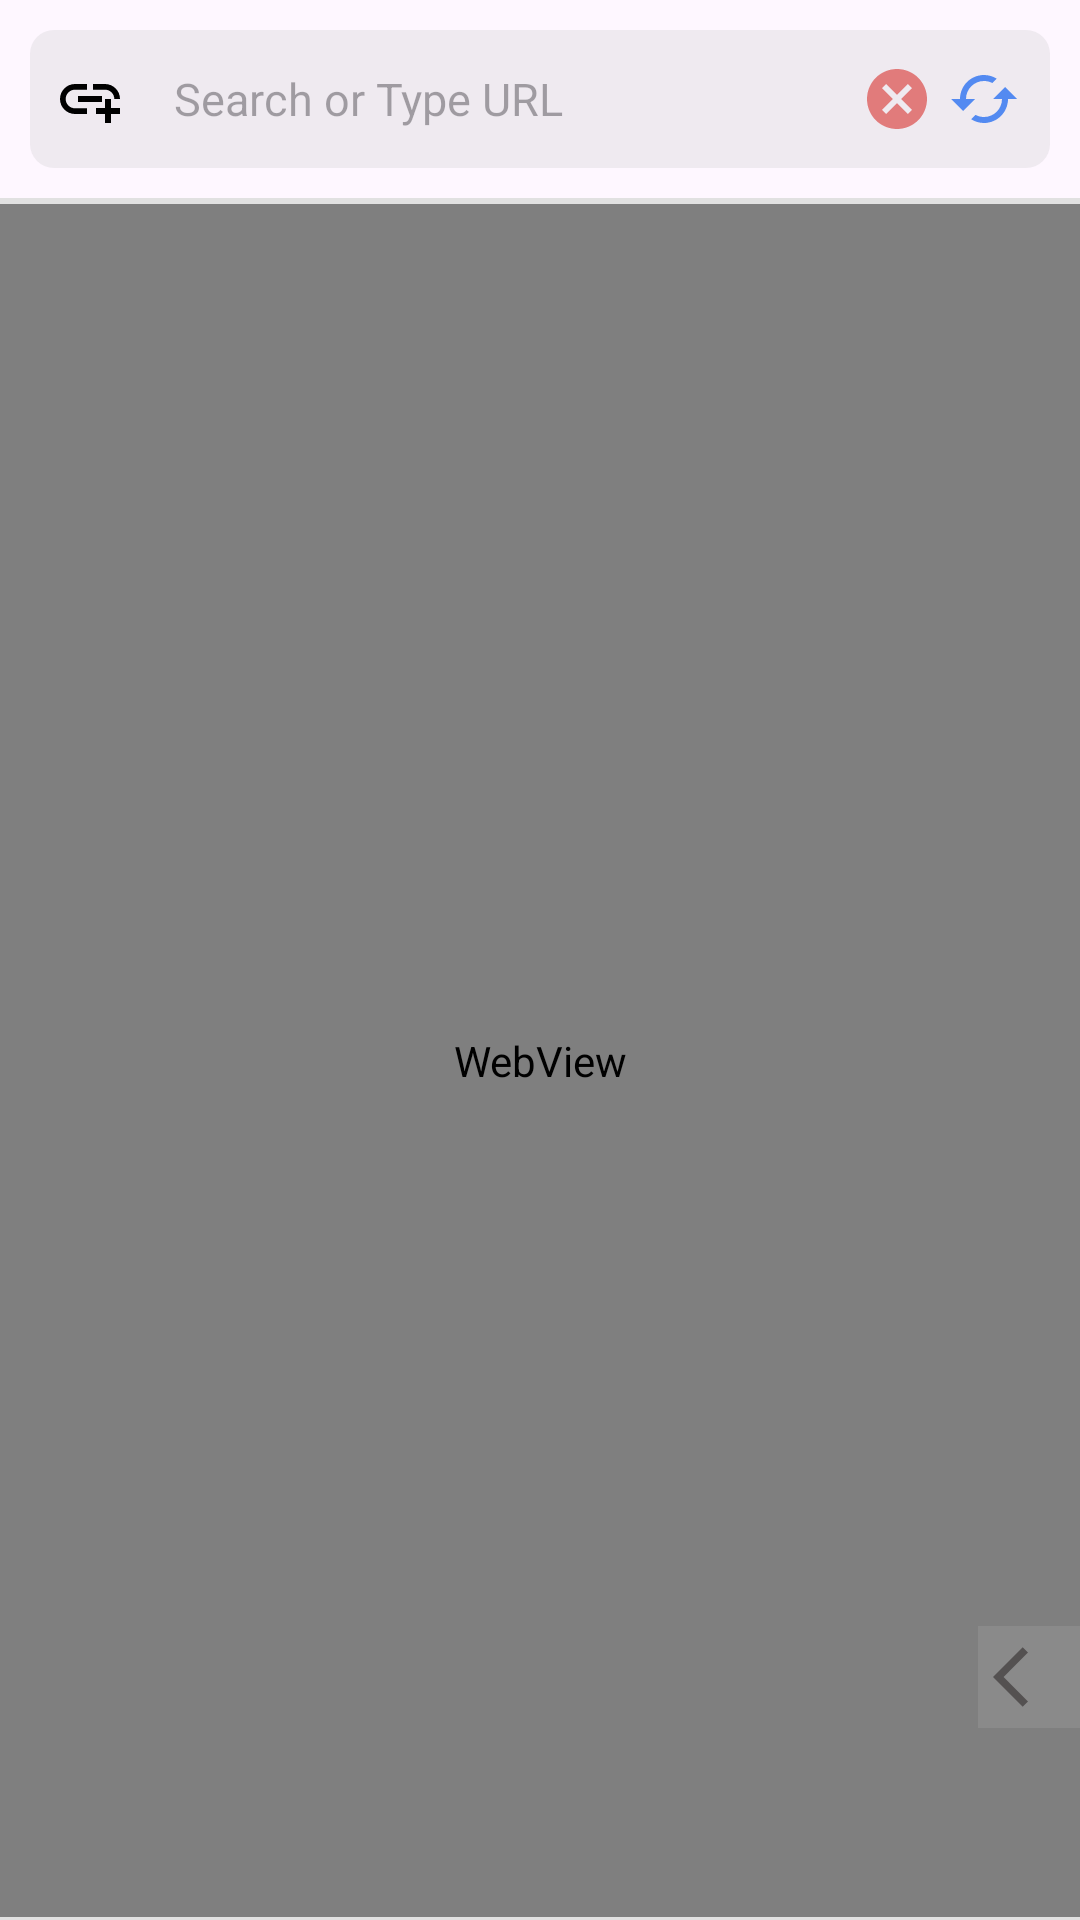

Produce the Android XML layout that renders to this screen, including the resource entries it uses.
<!-- AndroidManifest.xml: application theme Theme.JeeroBrowse -->
<!-- res/layout/activity_main.xml -->
<?xml version="1.0" encoding="utf-8"?>
<RelativeLayout xmlns:android="http://schemas.android.com/apk/res/android"
    xmlns:app="http://schemas.android.com/apk/res-auto"
    xmlns:tools="http://schemas.android.com/tools"
    android:id="@+id/main"
    android:layout_width="match_parent"
    android:layout_height="match_parent"
    tools:context=".MainActivity">
    <RelativeLayout
        android:layout_width="match_parent"
        android:layout_height="wrap_content"
        android:layout_margin="10dp"
        android:padding="8dp"
        android:background="@drawable/roundedcorner"
        android:id="@+id/input_fields"
        >
        <ImageButton
            android:layout_width="wrap_content"
            android:layout_height="wrap_content"
            android:layout_centerVertical="true"
            android:id="@+id/link_icon"
            android:src="@drawable/baseline_add_link_24"
            android:background="@null"/>

        <EditText
            android:layout_width="match_parent"
            android:layout_height="wrap_content"
            android:layout_toStartOf="@id/clear_text_icon"
            android:id="@+id/url_input"
            android:inputType="textUri"
            android:imeOptions="actionGo"
            android:layout_toEndOf="@id/link_icon"
            android:background="@null"
            android:singleLine="true"
            android:hint="Search or Type URL"
            android:textSize="15sp"
            android:layout_marginHorizontal="16dp"
            android:layout_centerVertical="true"
            />
        <ImageButton
            android:layout_width="wrap_content"
            android:layout_height="wrap_content"
            android:layout_centerVertical="true"
            android:id="@+id/clear_text_icon"
            android:layout_toLeftOf="@id/relode_icon"
            android:visibility="visible"
            android:padding="3dp"
            android:src="@drawable/baseline_cancel_24"
            android:background="@null"/>
        <ImageButton
            android:layout_width="wrap_content"
            android:layout_height="wrap_content"
            android:layout_centerVertical="true"
            android:padding="2dp"
            android:id="@+id/relode_icon"
            android:layout_alignParentEnd="true"
            android:visibility="visible"
            android:src="@drawable/baseline_cached_24"
            android:background="@null"/>
    </RelativeLayout>
    <View
        android:layout_width="match_parent"
        android:layout_height="2dp"
        android:background="#E1E1E1"
        android:layout_below="@id/input_fields"
        android:id="@+id/devider_1"/>
    <ProgressBar
        android:layout_width="match_parent"
        android:layout_height="2dp"
        android:id="@+id/progress_bar"
        style="?android:attr/progressBarStyleHorizontal"
        android:layout_below="@id/input_fields"
        android:progressTint="#FF9800"
        android:visibility="invisible"/>
    <androidx.coordinatorlayout.widget.CoordinatorLayout
        android:layout_width="match_parent"
        android:layout_height="match_parent"
        android:fitsSystemWindows="true"
        android:id="@+id/coordinator"
        android:layout_below="@id/devider_1"
        android:layout_above="@id/devider_2">
        <WebView
            android:layout_width="match_parent"
            android:layout_height="match_parent"
            android:focusable="true"
            android:focusableInTouchMode="true"
            android:descendantFocusability="beforeDescendants"
            android:id="@+id/webview"/>

    </androidx.coordinatorlayout.widget.CoordinatorLayout>
    <View
        android:layout_width="match_parent"
        android:layout_height="1dp"
        android:background="#E1E1E1"
        android:layout_alignParentBottom="true"
        android:id="@+id/devider_2"/>

    <ImageButton
        android:id="@+id/slider_button_1"
        android:layout_width="wrap_content"
        android:layout_height="wrap_content"
        android:layout_alignParentRight="true"
        android:layout_alignParentBottom="true"
        android:layout_marginBottom="?attr/actionBarSize"
        android:background="#33B6B6B6"
        android:padding="5dp"
        android:src="@drawable/baseline_arrow_back_ios_24" />
    <HorizontalScrollView
        android:layout_width="match_parent"
        android:layout_height="?attr/actionBarSize"
        android:layout_alignParentBottom="true"
        android:fillViewport="true"
        android:visibility="gone"
        android:scrollbars="none"
        android:id="@+id/scrollview_horizontal">
        <LinearLayout
            android:layout_width="match_parent"
            android:layout_height="wrap_content"
            android:orientation="horizontal"
            android:gravity="center_vertical|center"
            android:background="#B6B6B6"
            android:padding="8dp"
            android:layout_margin="0dp"
            android:id="@+id/linear_layout"
            >
            <ImageButton
                android:layout_width="wrap_content"
                android:layout_height="wrap_content"
                android:id="@+id/home_button"
                android:layout_margin="5dp"
                android:padding="5dp"
                android:src="@drawable/home_b_w"
                android:background="@drawable/button_background"/>

            <ImageButton
                android:layout_width="wrap_content"
                android:layout_height="wrap_content"
                android:id="@+id/youtube_button"
                android:layout_margin="5dp"
                android:padding="5dp"
                android:src="@drawable/youtube_b_w"
                android:background="@drawable/button_background"/>
            <ImageButton
                android:layout_width="wrap_content"
                android:layout_height="wrap_content"
                android:id="@+id/facebook_button"
                android:layout_margin="5dp"
                android:padding="5dp"
                android:src="@drawable/facebook_b_w"
                android:background="@drawable/button_background"/>
            <ImageButton
                android:layout_width="wrap_content"
                android:layout_height="wrap_content"
                android:id="@+id/linkedin_button"
                android:layout_margin="5dp"
                android:padding="5dp"
                android:src="@drawable/linkedin_b_w"
                android:background="@drawable/button_background"/>
            <ImageButton
                android:layout_width="wrap_content"
                android:layout_height="wrap_content"
                android:id="@+id/tiktok_button"
                android:layout_margin="5dp"
                android:padding="5dp"
                android:src="@drawable/tiktok_b_w"
                android:background="@drawable/button_background"/>
            <ImageButton
                android:layout_width="wrap_content"
                android:layout_height="wrap_content"
                android:id="@+id/x_button"
                android:layout_margin="5dp"
                android:padding="5dp"
                android:src="@drawable/twitter_b_w"
                android:background="@drawable/button_background"/>
            <ImageButton
                android:layout_width="wrap_content"
                android:layout_height="wrap_content"
                android:id="@+id/github_btn"
                android:layout_margin="5dp"
                android:padding="5dp"
                android:src="@drawable/github"
                android:background="@drawable/button_background"/>
            <ImageButton
                android:layout_width="wrap_content"
                android:layout_height="wrap_content"
                android:id="@+id/chatgpt_button"
                android:layout_margin="5dp"
                android:padding="5dp"
                android:src="@drawable/openai_b_w"
                android:background="@drawable/button_background"/>
            <ImageButton
                android:layout_width="wrap_content"
                android:layout_height="wrap_content"
                android:id="@+id/Y2Mate_btn"
                android:layout_margin="5dp"
                android:padding="5dp"
                android:src="@drawable/y2_b_w"
                android:background="@drawable/button_background"/>
            <ImageButton
                android:layout_width="wrap_content"
                android:layout_height="wrap_content"
                android:id="@+id/proxy_button"
                android:layout_margin="5dp"
                android:padding="5dp"
                android:src="@drawable/shield_b_w"
                android:background="@drawable/button_background"/>
            <ImageButton
                android:layout_width="wrap_content"
                android:layout_height="wrap_content"
                android:id="@+id/classroom_button"
                android:layout_margin="5dp"
                android:padding="5dp"
                android:src="@drawable/classroom_b_w"
                android:background="@drawable/button_background"/>
            <ImageButton
                android:layout_width="wrap_content"
                android:layout_height="wrap_content"
                android:id="@+id/google_button"
                android:layout_margin="5dp"
                android:padding="5dp"
                android:src="@drawable/google"
                android:background="@drawable/button_background"/>
            <ImageButton
                android:layout_width="wrap_content"
                android:layout_height="wrap_content"
                android:id="@+id/green_button"
                android:layout_margin="5dp"
                android:padding="5dp"
                android:src="@drawable/green"
                android:background="@drawable/button_background"/>
            <ImageButton
                android:layout_width="wrap_content"
                android:layout_height="wrap_content"
                android:id="@+id/setting_button"
                android:layout_margin="5dp"
                android:padding="5dp"
                android:src="@drawable/baseline_app_settings_alt_24"
                android:background="@drawable/button_background"/>
        </LinearLayout>

    </HorizontalScrollView>

</RelativeLayout>
<!-- resources referenced by this layout -->
<resources>
  <!-- drawable baseline_add_link_24 (drawable) -->
  <vector xmlns:android="http://schemas.android.com/apk/res/android" android:height="24dp" android:tint="#000000" android:viewportHeight="24" android:viewportWidth="24" android:width="24dp">
        
      <path android:fillColor="#ECE8E8" android:pathData="M8,11h8v2L8,13zM20.1,12L22,12c0,-2.76 -2.24,-5 -5,-5h-4v1.9h4c1.71,0 3.1,1.39 3.1,3.1zM3.9,12c0,-1.71 1.39,-3.1 3.1,-3.1h4L11,7L7,7c-2.76,0 -5,2.24 -5,5s2.24,5 5,5h4v-1.9L7,15.1c-1.71,0 -3.1,-1.39 -3.1,-3.1zM19,12h-2v3h-3v2h3v3h2v-3h3v-2h-3z"/>
      
  </vector>
  <!-- drawable baseline_arrow_back_ios_24 (drawable) -->
  <vector xmlns:android="http://schemas.android.com/apk/res/android" android:autoMirrored="true" android:height="24dp" android:tint="#545151" android:viewportHeight="24" android:viewportWidth="24" android:width="24dp">
        
      <path android:fillColor="@android:color/white" android:pathData="M11.67,3.87L9.9,2.1 0,12l9.9,9.9 1.77,-1.77L3.54,12z"/>
      
  </vector>
  <!-- drawable baseline_cached_24 (drawable) -->
  <vector xmlns:android="http://schemas.android.com/apk/res/android" android:height="24dp" android:tint="#538AF1" android:viewportHeight="24" android:viewportWidth="24" android:width="24dp">
        
      <path android:fillColor="@android:color/white" android:pathData="M19,8l-4,4h3c0,3.31 -2.69,6 -6,6 -1.01,0 -1.97,-0.25 -2.8,-0.7l-1.46,1.46C8.97,19.54 10.43,20 12,20c4.42,0 8,-3.58 8,-8h3l-4,-4zM6,12c0,-3.31 2.69,-6 6,-6 1.01,0 1.97,0.25 2.8,0.7l1.46,-1.46C15.03,4.46 13.57,4 12,4c-4.42,0 -8,3.58 -8,8H1l4,4 4,-4H6z"/>
      
  </vector>
  <!-- drawable baseline_cancel_24 (drawable) -->
  <vector xmlns:android="http://schemas.android.com/apk/res/android" android:autoMirrored="true" android:height="24dp" android:tint="#E17B7B" android:viewportHeight="24" android:viewportWidth="24" android:width="24dp">
        
      <path android:fillColor="@android:color/white" android:pathData="M12,2C6.47,2 2,6.47 2,12s4.47,10 10,10 10,-4.47 10,-10S17.53,2 12,2zM17,15.59L15.59,17 12,13.41 8.41,17 7,15.59 10.59,12 7,8.41 8.41,7 12,10.59 15.59,7 17,8.41 13.41,12 17,15.59z"/>
      
  </vector>
  <!-- drawable button_background (drawable) -->
  <?xml version="1.0" encoding="utf-8"?>
  <selector xmlns:android="http://schemas.android.com/apk/res/android">
      
      <item android:drawable="@color/colorPressed" android:state_pressed="true" />
  
      
  
  </selector>
  <!-- drawable facebook_b_w (drawable) -->
  <vector xmlns:android="http://schemas.android.com/apk/res/android" android:autoMirrored="true" android:height="24dp" android:viewportHeight="24" android:viewportWidth="24" android:width="24dp">
        
      <path android:fillColor="#00000000" android:pathData="M18,2h-3a5,5 0,0 0,-5 5v3H7v4h3v8h4v-8h3l1,-4h-4V7a1,1 0,0 1,1 -1h3z" android:strokeColor="@color/black" android:strokeLineCap="round" android:strokeLineJoin="round" android:strokeWidth="2"/>
      
  </vector>
  <!-- drawable roundedcorner (drawable) -->
  <?xml version="1.0" encoding="utf-8"?>
  <shape xmlns:android="http://schemas.android.com/apk/res/android">
  <corners android:radius="8dp"/>
      <solid android:color="#33B6B6B6"/>
  
  </shape>
  <!-- drawable shield_b_w (drawable) -->
  <vector xmlns:android="http://schemas.android.com/apk/res/android" android:autoMirrored="true" android:height="24dp" android:viewportHeight="24" android:viewportWidth="24" android:width="24dp">
        
      <path android:fillColor="#999DB6" android:pathData="M12,22s8,-4 8,-10V5l-8,-3 -8,3v7c0,6 8,10 8,10z" android:strokeColor="#000" android:strokeLineCap="round" android:strokeLineJoin="round" android:strokeWidth="2"/>
      
  </vector>
  <style name="Theme.JeeroBrowse" parent="Base.Theme.JeeroBrowse" />
  <color name="colorPressed">#90CAF9</color>
  <color name="black">#FF000000</color>
  <color name="white">#FFFFFFFF</color>
  <style name="Base.Theme.JeeroBrowse" parent="Theme.Material3.Light.NoActionBar">
          
          
      </style>
</resources>
